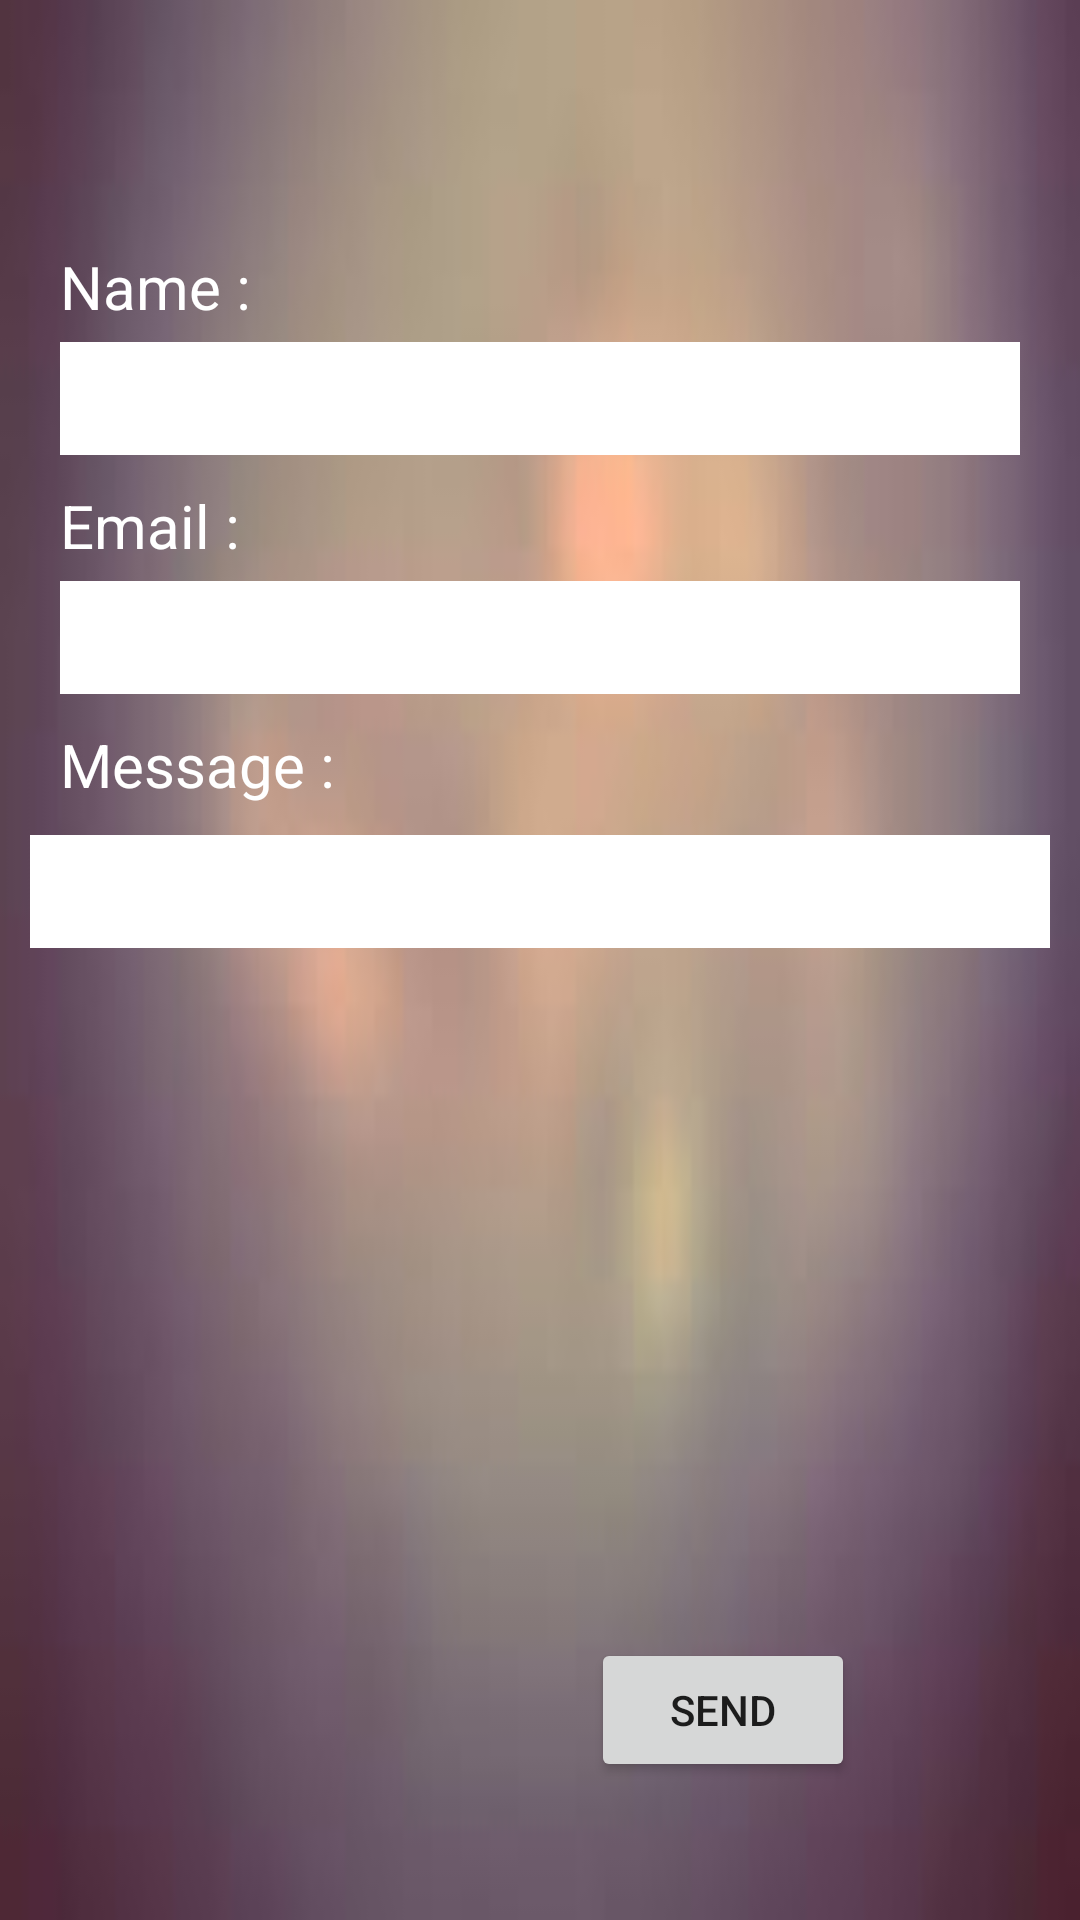

Produce the Android XML layout that renders to this screen, including the resource entries it uses.
<!-- AndroidManifest.xml: application theme AppTheme -->
<!-- res/layout/fragment_contact_us.xml -->
<?xml version="1.0" encoding="utf-8"?>
<RelativeLayout xmlns:android="http://schemas.android.com/apk/res/android"
    xmlns:app="http://schemas.android.com/apk/res-auto"
    android:orientation="vertical" android:layout_width="match_parent"
    android:layout_height="match_parent"
    android:background="@drawable/background">

    <EditText
        android:layout_width="match_parent"
        android:layout_height="wrap_content"
        android:background="@color/white"
        android:id="@+id/name"
        android:layout_below="@+id/name_view"
        android:layout_marginTop="5dp"
        android:padding="2dp"
        android:layout_marginLeft="20dp"
        android:layout_marginRight="20dp"
        android:textSize="25sp"
        />
    <TextView
        android:layout_width="match_parent"
        android:layout_height="wrap_content"
        android:text="Email :"
        android:textSize="20sp"
        android:textColor="@color/white"
        android:layout_below="@+id/name"
        android:layout_marginTop="10dp"
        android:layout_marginLeft="20dp"
        android:id="@+id/email_view" />
    <EditText
        android:layout_width="match_parent"
        android:layout_height="wrap_content"
        android:background="@color/white"
        android:id="@+id/email"
        android:layout_below="@+id/email_view"
        android:layout_marginTop="5dp"
        android:padding="2dp"
        android:layout_marginLeft="20dp"
        android:layout_marginRight="20dp"
        android:textSize="25sp"     />
    <TextView
        android:layout_width="match_parent"
        android:layout_height="wrap_content"
        android:text="Message :"
        android:textSize="20sp"
        android:textColor="@color/white"
        android:layout_below="@+id/email"
        android:layout_marginTop="10dp"
        android:layout_marginLeft="20dp"
        android:id="@+id/message_view"
        />

    <TextView
        android:layout_width="match_parent"
        android:layout_height="wrap_content"
        android:text="Name :"
        android:textSize="20sp"
        android:textColor="@color/white"
        android:layout_marginTop="82dp"
        android:id="@+id/name_view"
        android:layout_alignParentTop="true"
        android:layout_alignLeft="@+id/name"
        android:layout_alignStart="@+id/name"
        android:layout_alignRight="@+id/name"
        android:layout_alignEnd="@+id/name" />

    <EditText
        android:layout_width="match_parent"
        android:layout_height="wrap_content"
        android:layout_below="@+id/message_view"
        android:layout_margin="10dp"
        android:textSize="25sp"
        android:id="@+id/message_send"
        android:background="@color/white"
        android:padding="2dp"/>

    <Button
        android:text="Send"
        android:layout_width="wrap_content"
        android:layout_height="wrap_content"
        android:layout_marginBottom="46dp"
        android:id="@+id/send"
        android:layout_alignParentBottom="true"
        android:layout_alignRight="@+id/email"
        android:layout_alignEnd="@+id/email"
        android:layout_marginRight="55dp"
        android:layout_marginEnd="55dp" />


</RelativeLayout>
<!-- resources referenced by this layout -->
<resources>
  <color name="white">#FFFFFF</color>
  <!-- drawable background: jpg bitmap (drawable, 2091 bytes) -->
  <style name="AppTheme" parent="Theme.AppCompat.Light.DarkActionBar">
          
          <item name="colorPrimary">@color/colorPrimary</item>
          <item name="colorPrimaryDark">@color/colorPrimaryDark</item>
          <item name="colorAccent">@color/colorAccent</item>
      </style>
  <color name="colorPrimary">#3F51B5</color>
  <color name="colorPrimaryDark">#303F9F</color>
  <color name="colorAccent">#FF4081</color>
</resources>
